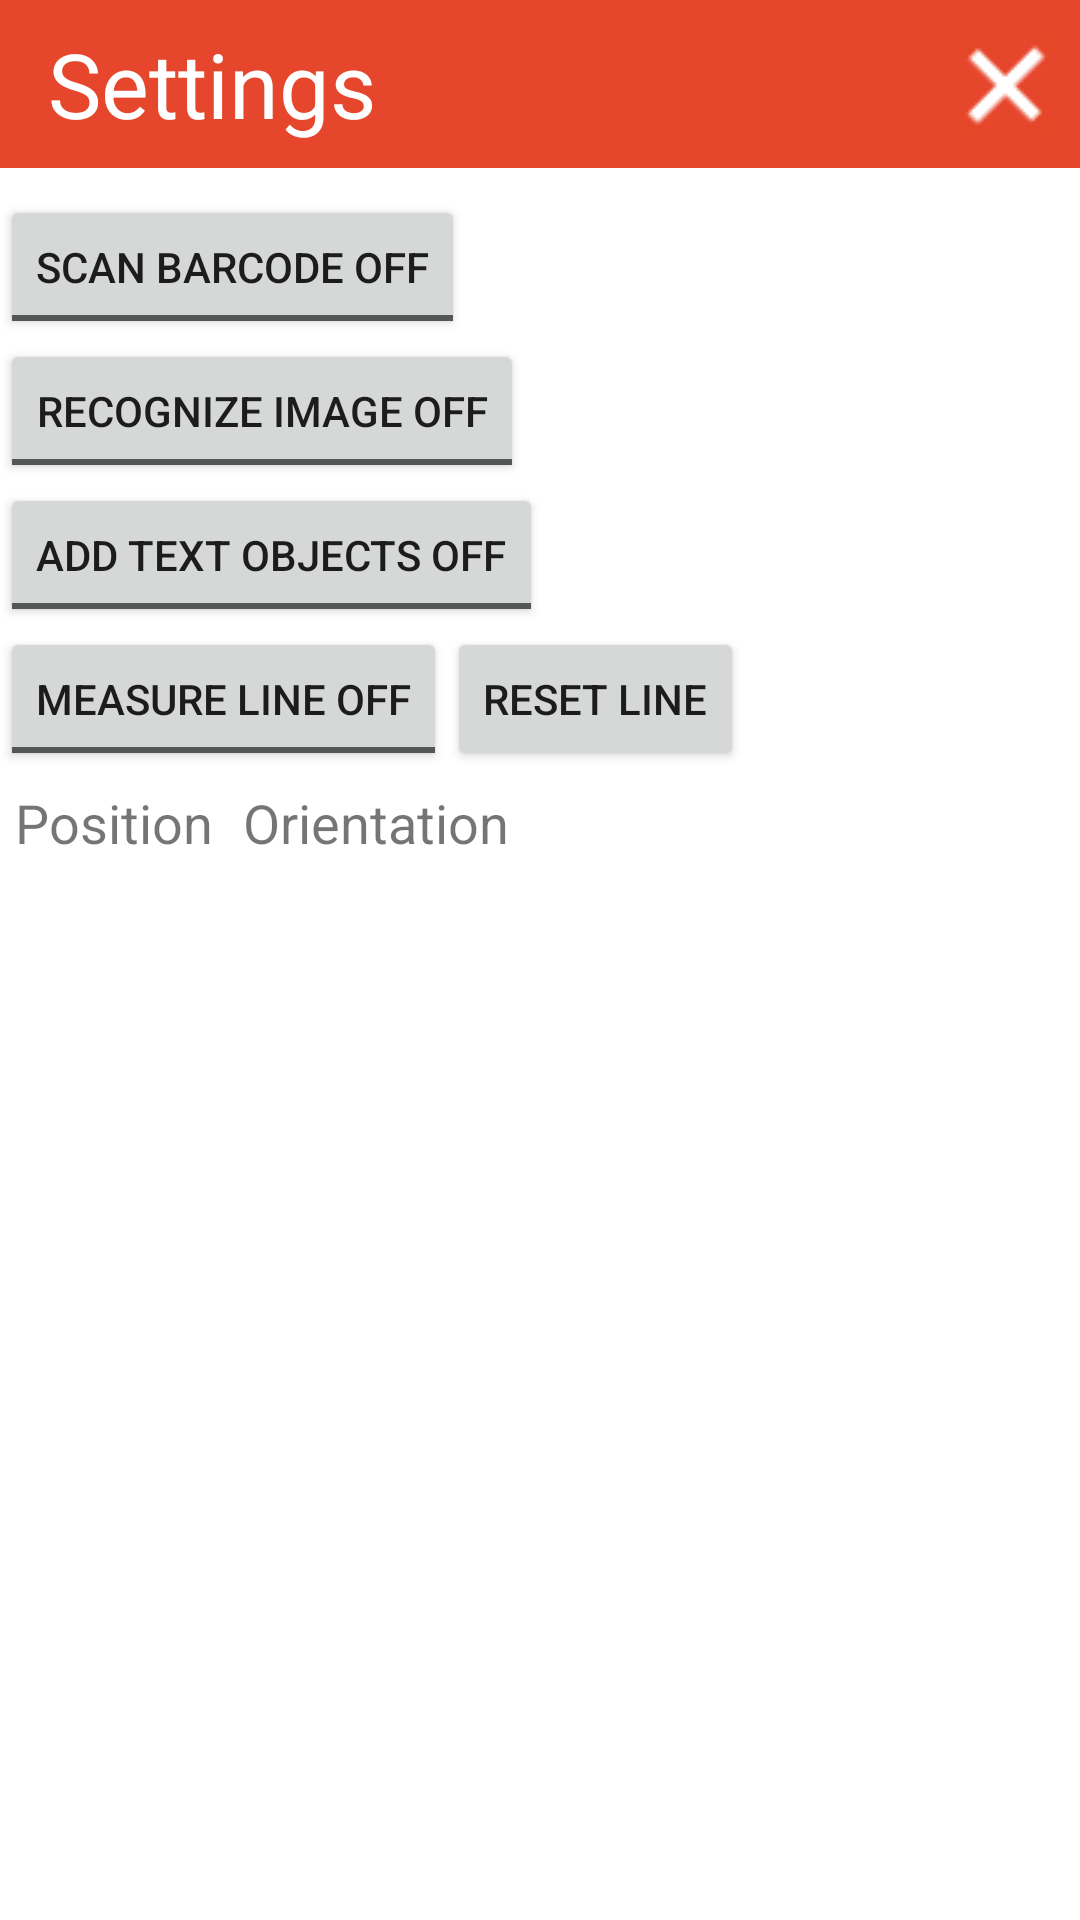

Produce the Android XML layout that renders to this screen, including the resource entries it uses.
<!-- AndroidManifest.xml: application theme AppTheme -->
<!-- res/layout/options_window.xml -->
<?xml version="1.0" encoding="utf-8"?>
<RelativeLayout
    xmlns:android="http://schemas.android.com/apk/res/android"
    android:orientation="vertical"
    android:id="@+id/options_window_layout"
    android:layout_width="match_parent"
    android:layout_height="match_parent"
    android:background="@android:color/background_light"
    >

    
    <LinearLayout
        android:layout_width="match_parent"
        android:layout_height="wrap_content"
        android:orientation="horizontal">

        <android.support.v7.widget.Toolbar
            android:id="@+id/menu_headerbar"
            android:layout_width="match_parent"
            android:layout_height="wrap_content"
            android:background="@color/color_primary"
            android:elevation="4dp"
            android:theme="@style/ThemeOverlay.AppCompat.ActionBar"
            android:weightSum="1">

            <TextView
                android:layout_width="wrap_content"
                android:layout_height="wrap_content"
                android:text="Settings"
                android:textSize="30dp"
                android:textColor="@android:color/white"/>

            <ImageButton
                android:id="@+id/button_close_window"
                android:layout_width="wrap_content"
                android:layout_height="wrap_content"
                android:src="@drawable/image_button_close"
                android:background="@android:color/transparent"
                android:onClick="toggleMenu"
                android:layout_margin="3dp"
                android:layout_gravity="top|right"
                />

        </android.support.v7.widget.Toolbar>
    </LinearLayout>


    <LinearLayout
        android:layout_width="wrap_content"
        android:layout_height="wrap_content"
        android:orientation="vertical"
        android:layout_marginTop="65dp"
        android:layout_alignParentStart="true">

        
        <LinearLayout
            android:layout_width="wrap_content"
            android:layout_height="wrap_content"
            android:orientation="horizontal">

            <ToggleButton
                android:layout_width="wrap_content"
                android:layout_height="wrap_content"
                android:id="@+id/barcodescanner_button"
                android:textOn="scan barcode ON"
                android:textOff="scan barcode OFF"/>

        </LinearLayout>

        
        <LinearLayout
            android:layout_width="wrap_content"
            android:layout_height="wrap_content"
            android:orientation="horizontal">

            <ToggleButton
                android:layout_width="wrap_content"
                android:layout_height="wrap_content"
                android:id="@+id/object_scan"
                android:textOn="recognize Image ON"
                android:textOff="recognize Image OFF"/>

        </LinearLayout>


        
        <LinearLayout
            android:layout_width="wrap_content"
            android:layout_height="wrap_content"
            android:orientation="horizontal">

            <ToggleButton
                android:layout_width="wrap_content"
                android:layout_height="wrap_content"
                android:id="@+id/objects_button"
                android:textOn="add text objects ON"
                android:textOff="add text objects OFF"/>

        </LinearLayout>

        
        <LinearLayout
            android:layout_width="wrap_content"
            android:layout_height="wrap_content"
            android:orientation="horizontal">

            <ToggleButton
                android:layout_width="wrap_content"
                android:layout_height="wrap_content"
                android:id="@+id/measureline_button"
                android:textOn="measure line ON"
                android:textOff="measure line OFF"/>

            <Button
                android:layout_width="wrap_content"
                android:layout_height="wrap_content"
                android:text="reset Line"
                android:id="@+id/reset_line"
                />

        </LinearLayout>


        
        <LinearLayout
            android:layout_width="wrap_content"
            android:layout_height="wrap_content"
            android:orientation="horizontal">

            <LinearLayout
                android:layout_width="wrap_content"
                android:layout_height="wrap_content"
                android:orientation="vertical"
                android:layout_margin="5dp">
            <TextView
                android:layout_width="wrap_content"
                android:layout_height="wrap_content"
                android:textSize="18dp"
                android:text="Position"/>

            <TextView
                android:id="@+id/position_text"
                android:textSize="16dp"
                android:layout_height="wrap_content"
                android:layout_width="wrap_content"
                />
            </LinearLayout>

            <LinearLayout
                android:layout_width="wrap_content"
                android:layout_height="wrap_content"
                android:orientation="vertical"
                android:layout_margin="5dp">
                <TextView
                    android:layout_width="wrap_content"
                    android:layout_height="wrap_content"
                    android:textSize="18dp"
                    android:text="Orientation"/>

                <TextView
                    android:id="@+id/position_text_orientation"
                    android:textSize="16dp"
                    android:layout_height="wrap_content"
                    android:layout_width="wrap_content"
                    />
            </LinearLayout>


        </LinearLayout>

    </LinearLayout>

</RelativeLayout>
<!-- resources referenced by this layout -->
<resources>
  <color name="color_primary">#e6462c</color>
  <!-- drawable image_button_close: png bitmap (drawable, 1319 bytes) -->
  <style name="AppTheme" parent="Theme.AppCompat.Light.DarkActionBar">
          
          <item name="colorPrimary">@color/color_primary</item>
          <item name="colorPrimaryDark">@color/color_primary</item>
          <item name="colorAccent">@color/colorAccent</item>
  
          <item name="android:statusBarColor">@color/color_primary</item>
      </style>
  <color name="colorAccent">#e6462c</color>
</resources>
